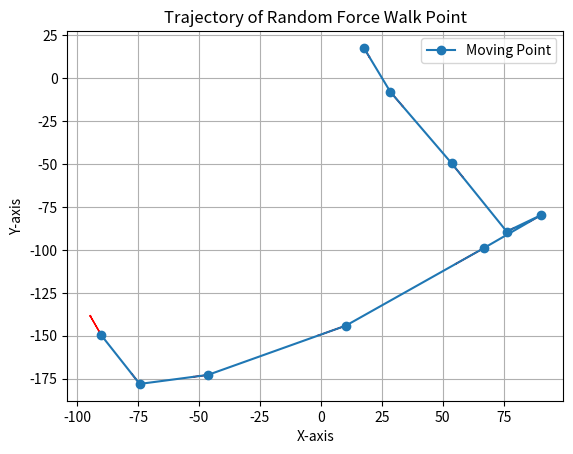

Generate this figure with matplotlib:
import math
import numpy as np
import time
import matplotlib.pyplot as plt

class MovingPoint:
    def __init__(self, x=0, y=0):
        self.x = x
        self.y = y
        self.speed = 0
        self.angular_velocity = 0

    def update_position(self, time_interval):
        # 速度と角速度から新しい座標を計算
        delta_x = self.speed * math.cos(math.radians(self.angular_velocity)) * time_interval
        delta_y = self.speed * math.sin(math.radians(self.angular_velocity)) * time_interval

        # 新しい座標に移動
        self.x += delta_x
        self.y += delta_y

    def set_speed(self, speed):
        self.speed = speed

    def get_speed(self):
        return self.speed

    def set_angular_velocity(self, angular_velocity):
        self.angular_velocity = angular_velocity

    def get_angular_velocity(self):
        return self.angular_velocity

def calculate_combined_force(current_speed, current_angle_degrees):
    # 現在の速度と角度からベクトルを作成
    current_vector = np.array([current_speed * np.cos(np.radians(current_angle_degrees)),
                               current_speed * np.sin(np.radians(current_angle_degrees))])

    # ランダムな速度と角度を生成
    random_speed = np.random.uniform(0, 10)  # 0から10までのランダムな速度を生成
    random_angle_degrees = np.random.uniform(0, 360)  # 0から360までのランダムな角度を生成

    # ランダムな速度と角度からベクトルを作成
    random_vector = np.array([random_speed * np.cos(np.radians(random_angle_degrees)),
                              random_speed * np.sin(np.radians(random_angle_degrees))])

    # 合成ベクトルを計算（ベクトルの合計）
    combined_vector = current_vector + random_vector

    return combined_vector

# 使用例
point = MovingPoint()

# 速度と角速度を設定
point.set_speed(5)
point.set_angular_velocity(45)
# 軌跡の座標を保存するリスト
trajectory_x = []
trajectory_y = []
velocities = []  # 速度のリスト
angular_velocities = []  # 角速度のリスト

# 時間ごとに更新
for _ in range(10):
    point.update_position(5)  # 5秒ごとに更新
    # 関数を呼び出して合力を計算
    result = calculate_combined_force(point.get_speed(), point.get_angular_velocity())
    point.set_speed(np.linalg.norm(result))
    point.set_angular_velocity(np.degrees(np.arctan2(result[1], result[0])))
    print(f"Current Position: ({point.x}, {point.y})")
    trajectory_x.append(point.x)
    trajectory_y.append(point.y)
    velocities.append(point.speed)
    angular_velocities.append(point.angular_velocity)
    time.sleep(1)

# 軌跡をプロット
plt.plot(trajectory_x, trajectory_y, marker='o', label='Moving Point')

# 各点での速度と角速度のベクトルを矢印でプロット
for i in range(len(trajectory_x)):
    plt.arrow(
        trajectory_x[i], trajectory_y[i],
        velocities[i] * math.cos(math.radians(angular_velocities[i])),
        velocities[i] * math.sin(math.radians(angular_velocities[i])),
        head_width=0.5, head_length=0.5, fc='red', ec='red'
    )

plt.xlabel('X-axis')
plt.ylabel('Y-axis')
plt.title('Trajectory of Random Force Walk Point')
plt.legend()
plt.grid(True)
plt.show()